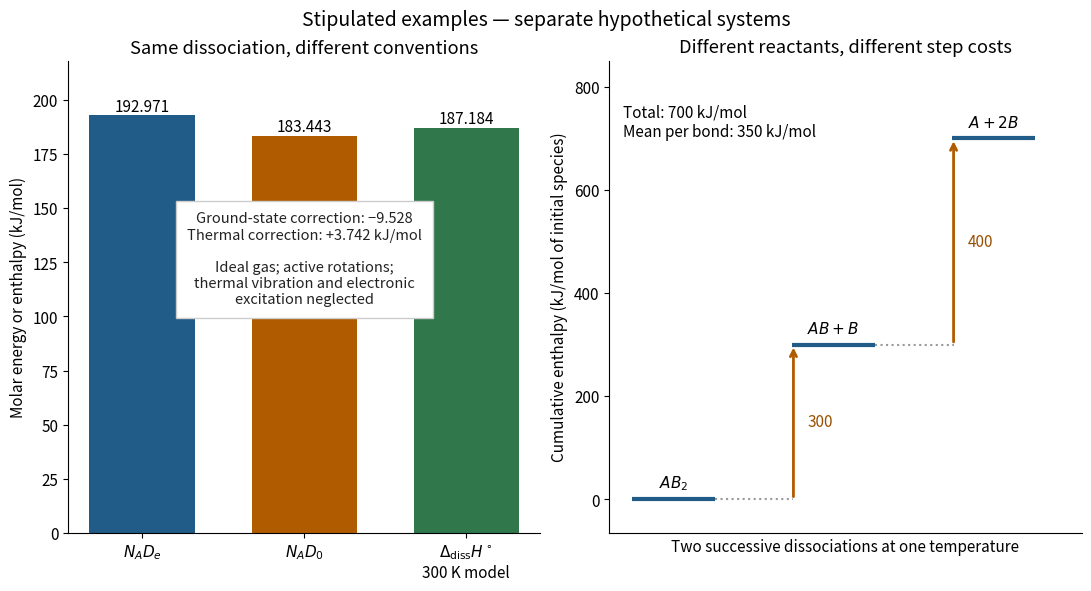

Write the Python code that produced this figure. (Note: this script raises an exception after producing the figure.)
"""Two independent stipulated examples; no measured molecular values.

Python 3.14, matplotlib 3.10.7, numpy 2.3.5. Run from _media; output
is the matching PNG basename in the current directory.
"""

from pathlib import Path

import matplotlib.pyplot as plt
import numpy as np


def main():
    avogadro = 6.02214076e23
    electronvolt = 1.602176634e-19
    boltzmann = 1.380649e-23
    conversion = avogadro * electronvolt / 1000
    gas_constant = avogadro * boltzmann
    depth, quantum, temperature = 2.0, 0.2, 300.0
    zero_point = quantum / 2 - quantum**2 / (16 * depth)
    values = np.array([depth * conversion, (depth - zero_point) * conversion,
                       (depth - zero_point) * conversion
                       + 1.5 * gas_constant * temperature / 1000])
    plt.rcParams.update({"font.size": 11, "axes.spines.top": False,
                         "axes.spines.right": False})
    fig, (left, right) = plt.subplots(1, 2, figsize=(10.8, 5.8),
                                     layout="constrained", facecolor="white")
    colors = ["#215b87", "#b15b00", "#30784c"]
    left.set_facecolor("white")
    left.bar(np.arange(3), values, color=colors, width=0.65)
    for i, value in enumerate(values):
        left.text(i, value + 2.0, f"{value:.3f}", ha="center", fontsize=11)
    left.set_xticks(np.arange(3), [r"$N_A D_e$", r"$N_A D_0$",
                                 "$\\Delta_{\\rm diss}H^\\circ$\n300 K model"])
    left.set(ylim=(0, 218), ylabel="Molar energy or enthalpy (kJ/mol)",
             title="Same dissociation, different conventions")
    left.text(0.5, 0.58, f"Ground-state correction: −{zero_point * conversion:.3f}\n"
              "Thermal correction: +3.742 kJ/mol\n\n"
              "Ideal gas; active rotations;\nthermal vibration and electronic\n"
              "excitation neglected", transform=left.transAxes,
              ha="center", va="center", color="#222222", fontsize=10.5,
              bbox={"facecolor": "white", "edgecolor": "#cccccc", "pad": 8})
    right.set_facecolor("white")
    states = [r"$AB_2$", r"$AB+B$", r"$A+2B$"]
    levels = [0, 300, 700]
    for i, (level, label) in enumerate(zip(levels, states)):
        right.hlines(level, i - 0.26, i + 0.26, color="#215b87", linewidth=3)
        right.text(i, level + 22, label, ha="center")
    for i, step in enumerate([300, 400]):
        right.plot([i + 0.26, i + 0.75], [levels[i], levels[i]],
                   color="#999999", linestyle=":")
        right.annotate("", xy=(i + 0.75, levels[i + 1]),
                       xytext=(i + 0.75, levels[i]),
                       arrowprops={"arrowstyle": "->", "color": "#b15b00",
                                   "linewidth": 2})
        right.text(i + 0.84, (levels[i] + levels[i + 1]) / 2,
                   f"{step}", va="center", color="#9a5000")
    right.text(0.03, 0.84, "Total: 700 kJ/mol\nMean per bond: 350 kJ/mol",
               transform=right.transAxes, fontsize=11)
    right.set(xlim=(-0.4, 2.55), ylim=(-65, 850), xticks=[],
              ylabel="Cumulative enthalpy (kJ/mol of initial species)",
              xlabel="Two successive dissociations at one temperature",
              title="Different reactants, different step costs")
    fig.suptitle("Stipulated examples — separate hypothetical systems", fontsize=14)
    fig.savefig(Path.cwd() / (Path(__file__).stem + ".png"), dpi=150,
                facecolor="white", transparent=False)
    plt.close(fig)


if __name__ == "__main__":
    main()
